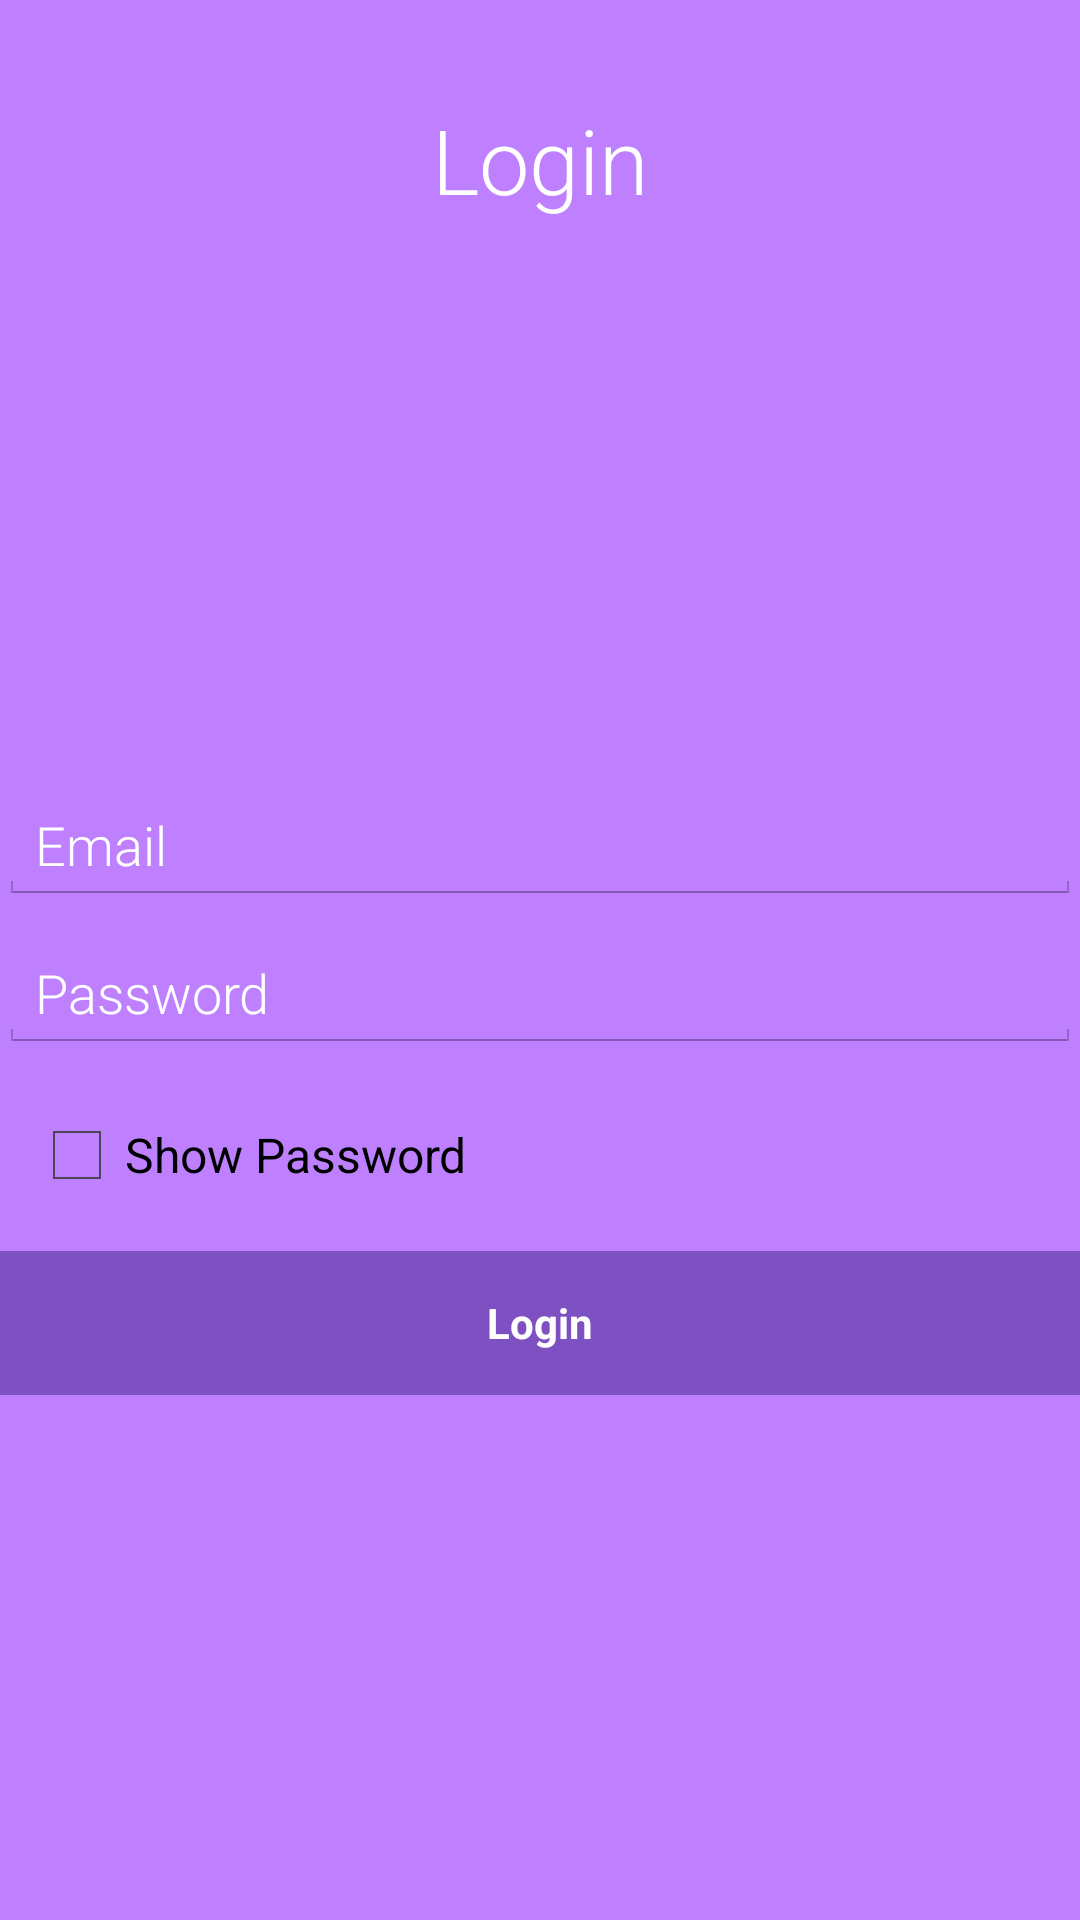

Here is an Android app screen rendered from its layout file. Give the layout XML and the strings, colors and styles it references.
<!-- AndroidManifest.xml: application theme AppTheme -->
<!-- res/layout/activity_main.xml -->
<LinearLayout  xmlns:android="http://schemas.android.com/apk/res/android"
    xmlns:tools="http://schemas.android.com/tools" android:layout_width="match_parent"
    android:layout_height="match_parent" android:gravity="center_vertical|center_horizontal"
    android:orientation="vertical" android:paddingBottom="@dimen/activity_vertical_margin"
    android:paddingLeft="@dimen/activity_horizontal_margin"
    android:paddingRight="@dimen/activity_horizontal_margin"
    android:paddingTop="@dimen/activity_vertical_margin" tools:context=".LoginActivity"
    android:background="#ffBE80FF"
    android:descendantFocusability="beforeDescendants"
    android:focusableInTouchMode="true">  <LinearLayout
        android:id="@+id/ll1"
        android:layout_width="match_parent"
        android:layout_height="match_parent"
        android:layout_weight="2.5"
        android:gravity="center_vertical|center_horizontal">

        <TextView
            android:layout_width="wrap_content"
            android:layout_height="wrap_content"
            android:textAppearance="?android:attr/textAppearanceLarge"
            android:text="@string/title"
            android:id="@+id/textView2"
            android:textSize="30dp"
            android:textColor="#ffffffff" />


    </LinearLayout>

    <LinearLayout
        android:id="@+id/ll2"
        android:layout_width="match_parent"
        android:layout_height="match_parent"
        android:layout_weight="0.5"
        android:gravity="center_vertical|center_horizontal">
        <ProgressBar android:id="@+id/login_progress" style="?android:attr/progressBarStyleLarge"
            android:layout_width="wrap_content" android:layout_height="wrap_content"
            android:visibility="gone" />
        <ScrollView android:id="@+id/login_form" android:layout_width="match_parent"
            android:layout_height="wrap_content">
            <LinearLayout android:layout_width="match_parent" android:layout_height="wrap_content"
                android:orientation="vertical">

                <LinearLayout android:id="@+id/email_login_form" android:layout_width="match_parent"
                    android:layout_height="wrap_content" android:orientation="vertical">

                    <AutoCompleteTextView android:id="@+id/email" android:layout_width="match_parent"
                        android:layout_height="wrap_content" android:hint="@string/prompt_email"
                        android:inputType="textEmailAddress" android:maxLines="1"
                        android:singleLine="true"
                        android:layout_marginBottom="10dp"
                        android:textColorHint="#ffffffff"
                        android:textColor="#ffffffff" />

                    <EditText android:id="@+id/password" android:layout_width="match_parent"
                        android:layout_height="wrap_content" android:hint="@string/prompt_password"
                        android:imeActionLabel="@string/action_sign_in"
                        android:imeOptions="actionUnspecified" android:inputType="textPassword"
                        android:maxLines="1" android:singleLine="true"
                        android:layout_marginBottom="10dp"
                        android:textColorHint="#ffffffff"
                        android:textColor="#ffffffff" />
                    <CheckBox
                        android:id="@+id/checkbox"
                        android:layout_width="wrap_content"
                        android:layout_height="wrap_content"
                        android:layout_marginLeft="10dp"
                        android:layout_marginTop="8dp"
                        android:text="@string/showpassword" />

                    <Button android:id="@+id/email_sign_in_button" style="?android:textAppearanceSmall"
                        android:layout_width="match_parent" android:layout_height="wrap_content"
                        android:layout_marginTop="16dp" android:text="@string/action_sign_in"
                        android:textStyle="bold"
                        android:textColor="#ffffffff"
                        android:background="#ff7e51c2" />
            <ScrollView
                android:layout_width="wrap_content"
                android:layout_height="wrap_content">
                    <TextView
                        android:layout_width="wrap_content"
                        android:layout_height="250dp"
                        android:id="@+id/textView3"/>
        </ScrollView>
                </LinearLayout>
            </LinearLayout>
        </ScrollView>
    </LinearLayout>




</LinearLayout>
<!-- resources referenced by this layout -->
<resources>
  <string name="action_sign_in">Login</string>
  <string name="prompt_email">Email</string>
  <string name="prompt_password">Password</string>
  <string name="showpassword">Show Password</string>
  <string name="title">Login</string>
  <style name="AppTheme" parent="@android:style/Theme.Holo.Light">
          <item name="android:actionBarStyle">@style/CustomActionBar</item>
          <item name="colorControlNormal">#ffffff</item>
          <item name="colorControlActivated">@color/accent</item>
          <item name="colorControlHighlight">@color/accent</item>
          <item name="android:textViewStyle">@style/RobotoTextViewStyle</item>
          <item name="android:autoCompleteTextViewStyle">@style/RobotoAutoCompleteTextViewStyle</item>
          <item name="android:editTextStyle">@style/RobotoEditTextStyle</item>
      </style>
  <style name="CustomActionBar" parent="@android:style/Widget.Holo.Light.ActionBar">
       <item name="android:background">#ff9c37ff</item>
       <item name="android:titleTextStyle">@style/CustomTextColor</item>
      </style>
  <color name="accent">#ffffff</color>
  <style name="RobotoTextViewStyle" parent="android:Widget.TextView">
          <item name="android:fontFamily">sans-serif-light</item>
      </style>
  <style name="RobotoAutoCompleteTextViewStyle" parent="android:Widget.AutoCompleteTextView">
          <item name="android:fontFamily">sans-serif-light</item>
      </style>
  <style name="RobotoEditTextStyle" parent="android:Widget.EditText">
          <item name="android:fontFamily">sans-serif-light</item>
      </style>
  <style name="CustomTextColor" parent="@android:style/TextAppearance.Holo.Widget.ActionBar.Title">
          <item name="android:textColor">#ffff</item>
      </style>
</resources>
